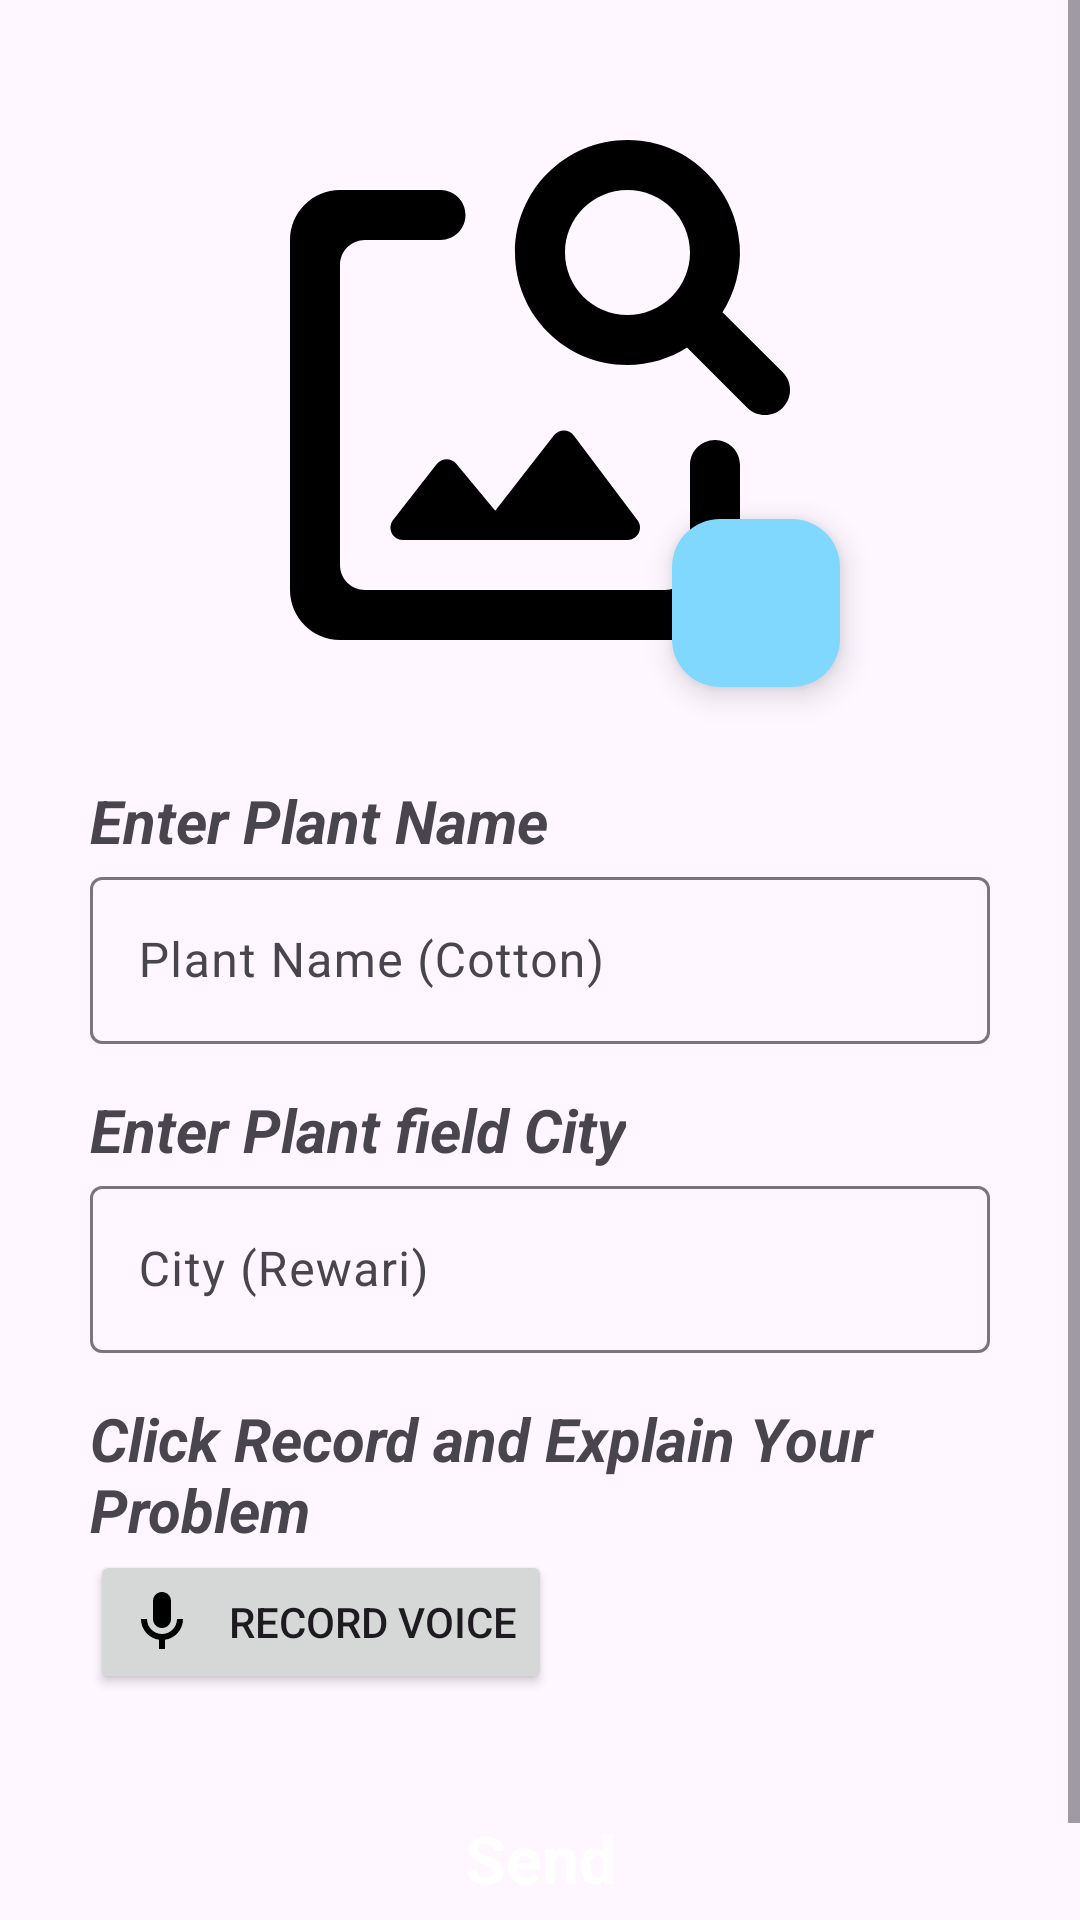

Here is an Android app screen rendered from its layout file. Give the layout XML and the strings, colors and styles it references.
<!-- AndroidManifest.xml: application theme Theme.PlantExpert -->
<!-- res/layout/fragment_ask_expert.xml -->
<?xml version="1.0" encoding="utf-8"?>
<androidx.constraintlayout.widget.ConstraintLayout xmlns:android="http://schemas.android.com/apk/res/android"
    xmlns:app="http://schemas.android.com/apk/res-auto"
    xmlns:tools="http://schemas.android.com/tools"
    android:layout_width="match_parent"
    android:layout_height="match_parent">

    <ScrollView
        android:id="@+id/scrollView2"
        android:layout_width="match_parent"
        android:layout_height="match_parent"
        app:layout_constraintBottom_toBottomOf="parent"
        app:layout_constraintEnd_toEndOf="parent"
        app:layout_constraintStart_toStartOf="parent"
        app:layout_constraintTop_toTopOf="parent">

        <androidx.constraintlayout.widget.ConstraintLayout
            android:layout_width="match_parent"
            android:layout_height="wrap_content"
            android:padding="30dp"
            tools:context=".UI.AskExpertFragment">

            <ImageView
                android:id="@+id/diseaseImage"
                android:layout_width="200dp"
                android:layout_height="200dp"
                android:src="@drawable/detect_bot_nav_item1"
                app:layout_constraintEnd_toEndOf="parent"
                app:layout_constraintStart_toStartOf="parent"
                app:layout_constraintTop_toTopOf="parent" />

            <TextView
                android:id="@+id/textView3"
                android:layout_width="wrap_content"
                android:layout_height="wrap_content"
                android:layout_gravity="start"
                android:layout_marginTop="30dp"
                android:text="Enter Plant Name"
                android:textSize="20sp"
                android:textStyle="bold|italic"
                app:layout_constraintStart_toStartOf="parent"
                app:layout_constraintTop_toBottomOf="@+id/diseaseImage" />

            <com.google.android.material.textfield.TextInputLayout
                android:id="@+id/FarmerPhoneLayout"
                android:layout_width="match_parent"
                android:layout_height="wrap_content"
                app:layout_constraintEnd_toEndOf="parent"
                app:layout_constraintStart_toStartOf="parent"
                app:layout_constraintTop_toBottomOf="@+id/textView3">

                <com.google.android.material.textfield.TextInputEditText
                    android:id="@+id/PlantName"
                    android:layout_width="match_parent"
                    android:layout_height="wrap_content"
                    android:hint="Plant Name (Cotton)"
                    android:inputType="text" />
            </com.google.android.material.textfield.TextInputLayout>

            <com.google.android.material.textfield.TextInputLayout
                android:id="@+id/textInputLayout"
                android:layout_width="match_parent"
                android:layout_height="wrap_content"
                app:layout_constraintEnd_toEndOf="parent"
                app:layout_constraintStart_toStartOf="parent"
                app:layout_constraintTop_toBottomOf="@+id/textView4">

                <com.google.android.material.textfield.TextInputEditText
                    android:id="@+id/cityName"
                    android:layout_width="match_parent"
                    android:layout_height="wrap_content"
                    android:hint="City (Rewari)"
                    android:inputType="text" />
            </com.google.android.material.textfield.TextInputLayout>

            <TextView
                android:id="@+id/textView4"
                android:layout_width="wrap_content"
                android:layout_height="wrap_content"
                android:layout_gravity="start"
                android:layout_marginTop="15dp"
                android:text="Enter Plant field City"
                android:textSize="20sp"
                android:textStyle="bold|italic"
                app:layout_constraintStart_toStartOf="parent"
                app:layout_constraintTop_toBottomOf="@+id/FarmerPhoneLayout" />

            <TextView
                android:id="@+id/textView5"
                android:layout_width="wrap_content"
                android:layout_height="wrap_content"
                android:layout_gravity="start"
                android:layout_marginTop="15dp"
                android:text="Click Record and Explain Your Problem"
                android:textSize="20sp"
                android:textStyle="bold|italic"
                app:layout_constraintStart_toStartOf="parent"
                app:layout_constraintTop_toBottomOf="@+id/textInputLayout" />

            <androidx.appcompat.widget.AppCompatButton
                android:id="@+id/RecordVoice"
                android:layout_width="wrap_content"
                android:layout_height="wrap_content"
                android:drawableStart="@drawable/mic_record"
                android:drawablePadding="10dp"
                android:text="Record Voice"
                app:layout_constraintStart_toStartOf="parent"
                app:layout_constraintTop_toBottomOf="@+id/textView5" />

            <Button
                android:id="@+id/sendData"
                style="@style/Widget.Material3.Button.OutlinedButton"
                android:layout_width="match_parent"
                android:layout_height="wrap_content"
                android:layout_marginTop="30dp"
                android:paddingTop="10dp"
                android:paddingBottom="10dp"
                android:text="Send"
                android:textAppearance="@style/TextAppearance.AppCompat.Large"
                android:textColor="@color/white"
                android:textStyle="bold"
                android:backgroundTint="@color/grey"
                android:enabled="false"
                app:layout_constraintBottom_toBottomOf="parent"
                app:layout_constraintEnd_toEndOf="parent"
                app:layout_constraintStart_toStartOf="parent"
                app:layout_constraintTop_toBottomOf="@+id/RecordVoice"
                app:strokeColor="@color/grey" />

            <com.google.android.material.floatingactionbutton.FloatingActionButton
                android:id="@+id/captureImage"
                android:layout_width="wrap_content"
                android:layout_height="wrap_content"
                android:layout_marginBottom="1dp"
                android:clickable="true"
                android:backgroundTint="@color/blue"
                app:layout_constraintBottom_toBottomOf="@+id/diseaseImage"
                app:layout_constraintEnd_toEndOf="@+id/diseaseImage"
                app:srcCompat="@drawable/ic_photo_camera_black_48dp"
                tools:ignore="SpeakableTextPresentCheck" />




        </androidx.constraintlayout.widget.ConstraintLayout>


    </ScrollView>

    <View
        android:id="@+id/ProcessView"
        android:layout_width="match_parent"
        android:layout_height="match_parent"
        android:background="#EBA8ACAE"
        android:visibility="gone"
        android:clickable="false"
        app:layout_constraintBottom_toBottomOf="parent"
        app:layout_constraintEnd_toEndOf="parent"
        app:layout_constraintStart_toStartOf="parent"
        app:layout_constraintTop_toTopOf="parent" />

    <LinearLayout
        android:id="@+id/ProgressView"
        android:layout_width="wrap_content"
        android:layout_height="wrap_content"
        android:layout_margin="60dp"
        android:background="@color/white"
        android:paddingStart="30dp"
        android:paddingTop="5dp"
        android:paddingEnd="30dp"
        android:paddingBottom="5dp"
        android:visibility="gone"
        app:layout_constraintBottom_toBottomOf="parent"
        app:layout_constraintEnd_toEndOf="parent"
        app:layout_constraintStart_toStartOf="parent"
        app:layout_constraintTop_toTopOf="parent">

        <ProgressBar
            android:layout_width="wrap_content"
            android:layout_height="wrap_content"
            android:layout_weight="1"
            android:outlineAmbientShadowColor="@color/blue"
            android:outlineSpotShadowColor="@color/blue" />

        <TextView
            android:layout_width="wrap_content"
            android:layout_height="wrap_content"
            android:layout_gravity="center"
            android:layout_marginStart="30dp"
            android:layout_weight="1"
            android:text="Sending ...."
            android:textSize="20sp"
            android:textStyle="bold" />
    </LinearLayout>

    <LinearLayout
        android:id="@+id/responseView"
        android:layout_width="wrap_content"
        android:layout_height="wrap_content"
        android:layout_margin="30dp"
        android:background="#5CD17D"
        android:orientation="vertical"
        android:padding="20dp"
        android:visibility="gone"
        app:layout_constraintBottom_toBottomOf="parent"
        app:layout_constraintEnd_toEndOf="parent"
        app:layout_constraintStart_toStartOf="parent"
        app:layout_constraintTop_toTopOf="parent">

        <TextView
            android:id="@+id/responseMessage"
            android:layout_width="wrap_content"
            android:layout_height="wrap_content"
            android:layout_gravity="center"
            android:layout_weight="1"
            android:lines="3"
            android:text="Your Problem has been recorded ,\t\nYou will soon receive your solution\t\nunder Solutions Tab"
            android:textSize="20sp"
            android:textStyle="bold" />

        <TextView
            android:id="@+id/OK"
            android:layout_width="wrap_content"
            android:layout_height="wrap_content"
            android:layout_gravity="end"
            android:layout_marginEnd="10dp"
            android:text="OK"
            android:textSize="30sp"
            android:textStyle="bold" />
    </LinearLayout>

    <LinearLayout
        android:id="@+id/RecordingView"
        android:layout_width="match_parent"
        android:layout_height="wrap_content"
        android:background="@color/white"
        android:orientation="vertical"
        android:layout_margin="30dp"
        android:visibility="gone"
        app:layout_constraintBottom_toBottomOf="parent"
        app:layout_constraintEnd_toEndOf="parent"
        app:layout_constraintStart_toStartOf="parent"
        app:layout_constraintTop_toTopOf="parent">
        <androidx.appcompat.widget.AppCompatButton
            android:layout_width="40dp"
            android:layout_height="40dp"
            android:layout_margin="5dp"
            android:id="@+id/recordExit"
            android:background="@drawable/cancel_button"
            android:layout_gravity="end"/>

        <TextView
            android:layout_width="wrap_content"
            android:layout_height="match_parent"
            android:layout_gravity="center"
            android:drawablePadding="15dp"
            android:text="Recording has Started ..."
            android:textColor="@color/green"
            android:textSize="20sp"
            android:textStyle="bold"
            app:drawableStartCompat="@drawable/speech_record" />

        <androidx.appcompat.widget.AppCompatButton
            android:id="@+id/recordStop"
            android:layout_width="50dp"
            android:layout_height="50dp"
            android:layout_marginTop="20dp"
            android:layout_gravity="center"
            android:background="@drawable/baseline_stop_circle_24" />
        <TextView
            android:layout_width="wrap_content"
            android:layout_height="match_parent"
            android:layout_gravity="center"
            android:drawablePadding="15dp"
            android:text="Stop"
            android:textColor="@color/green"
            android:textSize="17sp" />


    </LinearLayout>

</androidx.constraintlayout.widget.ConstraintLayout>
<!-- resources referenced by this layout -->
<resources>
  <color name="blue">#80D8FF</color>
  <color name="green">#0BD342</color>
  <color name="grey">#A8ACAE</color>
  <color name="white">#FFFFFFFF</color>
  <!-- drawable baseline_stop_circle_24 (drawable) -->
  <vector android:autoMirrored="true" android:height="24dp"
      android:tint="@color/red" android:viewportHeight="24"
      android:viewportWidth="24" android:width="24dp" xmlns:android="http://schemas.android.com/apk/res/android">
      <path android:fillColor="@android:color/white" android:pathData="M12,2C6.48,2 2,6.48 2,12c0,5.52 4.48,10 10,10s10,-4.48 10,-10C22,6.48 17.52,2 12,2zM16,16H8V8h8V16z"/>
  </vector>
  <!-- drawable cancel_button (drawable) -->
  <vector android:autoMirrored="true" android:height="24dp"
      android:tint="#090909" android:viewportHeight="24"
      android:viewportWidth="24" android:width="24dp" xmlns:android="http://schemas.android.com/apk/res/android">
      <path android:fillColor="@android:color/white" android:pathData="M12,2C6.47,2 2,6.47 2,12s4.47,10 10,10 10,-4.47 10,-10S17.53,2 12,2zM12,20c-4.41,0 -8,-3.59 -8,-8s3.59,-8 8,-8 8,3.59 8,8 -3.59,8 -8,8zM15.59,7L12,10.59 8.41,7 7,8.41 10.59,12 7,15.59 8.41,17 12,13.41 15.59,17 17,15.59 13.41,12 17,8.41z"/>
  </vector>
  <!-- drawable detect_bot_nav_item1 (drawable) -->
  <vector android:autoMirrored="true" android:height="24dp"
      android:tint="#000000" android:viewportHeight="24"
      android:viewportWidth="24" android:width="24dp" xmlns:android="http://schemas.android.com/apk/res/android">
      <path android:fillColor="@android:color/white" android:pathData="M18,15v4c0,0.55 -0.45,1 -1,1L5,20c-0.55,0 -1,-0.45 -1,-1L4,7c0,-0.55 0.45,-1 1,-1h3.02c0.55,0 1,-0.45 1,-1s-0.45,-1 -1,-1L4,4c-1.1,0 -2,0.9 -2,2v14c0,1.1 0.9,2 2,2h14c1.1,0 2,-0.9 2,-2v-5c0,-0.55 -0.45,-1 -1,-1s-1,0.45 -1,1zM15.5,18L6.52,18c-0.42,0 -0.65,-0.48 -0.39,-0.81l1.74,-2.23c0.2,-0.25 0.58,-0.26 0.78,-0.01l1.56,1.88 2.35,-3.02c0.2,-0.26 0.6,-0.26 0.79,0.01l2.55,3.39c0.25,0.32 0.01,0.79 -0.4,0.79zM19.3,8.89c0.48,-0.77 0.75,-1.67 0.69,-2.66 -0.13,-2.15 -1.84,-3.97 -3.97,-4.2C13.3,1.73 11,3.84 11,6.5c0,2.49 2.01,4.5 4.49,4.5 0.88,0 1.7,-0.26 2.39,-0.7l2.41,2.41c0.39,0.39 1.03,0.39 1.42,0 0.39,-0.39 0.39,-1.03 0,-1.42l-2.41,-2.4zM15.5,9C14.12,9 13,7.88 13,6.5S14.12,4 15.5,4 18,5.12 18,6.5 16.88,9 15.5,9z"/>
  </vector>
  <!-- drawable mic_record (drawable) -->
  <vector android:autoMirrored="true" android:height="24dp"
      android:tint="#000000" android:viewportHeight="24"
      android:viewportWidth="24" android:width="24dp" xmlns:android="http://schemas.android.com/apk/res/android">
      <path android:fillColor="@android:color/white" android:pathData="M12,14c1.66,0 3,-1.34 3,-3V5c0,-1.66 -1.34,-3 -3,-3S9,3.34 9,5v6C9,12.66 10.34,14 12,14z"/>
      <path android:fillColor="@android:color/white" android:pathData="M17,11c0,2.76 -2.24,5 -5,5s-5,-2.24 -5,-5H5c0,3.53 2.61,6.43 6,6.92V21h2v-3.08c3.39,-0.49 6,-3.39 6,-6.92H17z"/>
  </vector>
  <!-- drawable speech_record (drawable) -->
  <vector android:autoMirrored="true" android:height="24dp"
      android:tint="#000000" android:viewportHeight="24"
      android:viewportWidth="24" android:width="24dp" xmlns:android="http://schemas.android.com/apk/res/android">
      <path android:fillColor="@android:color/white" android:pathData="M9,9m-4,0a4,4 0,1 1,8 0a4,4 0,1 1,-8 0"/>
      <path android:fillColor="@android:color/white" android:pathData="M9,15c-2.67,0 -8,1.34 -8,4v2h16v-2c0,-2.66 -5.33,-4 -8,-4zM15.08,7.05c0.84,1.18 0.84,2.71 0,3.89l1.68,1.69c2.02,-2.02 2.02,-5.07 0,-7.27l-1.68,1.69zM20.07,2l-1.63,1.63c2.77,3.02 2.77,7.56 0,10.74L20.07,16c3.9,-3.89 3.91,-9.95 0,-14z"/>
  </vector>
  <style name="Theme.PlantExpert" parent="Base.Theme.PlantExpert" />
  <color name="red">#FF8A80</color>
  <style name="Base.Theme.PlantExpert" parent="Theme.Material3.DayNight.NoActionBar">
          
          
      </style>
</resources>
